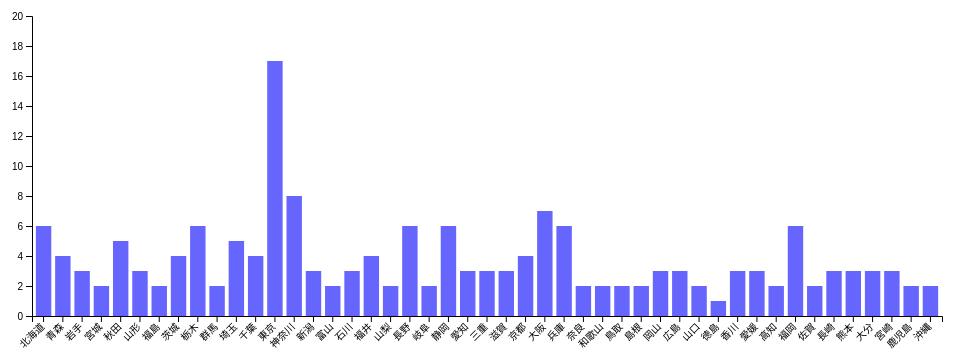
D3 v4 page, settled after 360 driven frames (6 s of simulated time); the page loaded 1 data file(s).




// set the dimensions and margins of the graph
var margin = {top: 30, right: 30, bottom: 70, left: 60},
    width = 1000 - margin.left - margin.right,
    height = 400 - margin.top - margin.bottom;

// append the svg object to the body of the page
var svg = d3.select("#my_dataviz")
  .append("svg")
    .attr("width", width + margin.left + margin.right)
    .attr("height", height + margin.top + margin.bottom)
  .append("g")
    .attr("transform",
          "translate(" + margin.left + "," + margin.top + ")");

// Parse the Data
d3.csv("./data.csv", function(data) {
  console.log(data[1].Country);

  // X axis
  var x = d3.scaleBand()
    .range([ 0, width ])
    .domain(data.map(function(d) { return d.Country; }))
    .padding(0.2);
  svg.append("g")
    .attr("transform", "translate(0," + height + ")")
    .call(d3.axisBottom(x))
    .selectAll("text")
      .attr("transform", "translate(-10,0)rotate(-45)")
      .style("text-anchor", "end");

  // Add Y axis
  var y = d3.scaleLinear()
    .domain([0, 20])
    .range([ height, 0]);
  svg.append("g")
    .call(d3.axisLeft(y));

  // Bars
  svg.selectAll("mybar")
    .data(data)
    .enter()
    .append("rect")
      .attr("x", function(d) { return x(d.Country); })
      .attr("y", function(d) { return y(0); })
      .attr("width", x.bandwidth())
      .attr("height", function(d) { return height - y(0); })
      .attr("fill", "#6666ff")

  // Animation
  svg.selectAll("rect")
    .transition()
    .duration(100)
    .attr("y", function(d) { return y(d.Value); })
    .attr("height", function(d) { return height - y(d.Value); })
    .delay(function(d,i){console.log(i) ; return(i*100)})

})



### data: data.csv
Country, Value
北海道, 6
青森, 4
岩手, 3
宮城, 2
秋田, 5
山形, 3
福島, 2
茨城, 4
栃木, 6
群馬, 2
埼玉, 5
千葉, 4
東京, 17
神奈川, 8
新潟, 3
富山, 2
石川, 3
福井, 4
山梨, 2
長野, 6
岐阜, 2
静岡, 6
愛知, 3
三重, 3
滋賀, 3
京都, 4
大阪, 7
兵庫, 6
奈良, 2
和歌山, 2
鳥取, 2
島根, 2
岡山, 3
広島, 3
山口, 2
徳島, 1
香川, 3
愛媛, 3
高知, 2
福岡, 6
佐賀, 2
長崎, 3
熊本, 3
大分, 3
宮崎, 3
鹿児島, 2
沖縄, 2